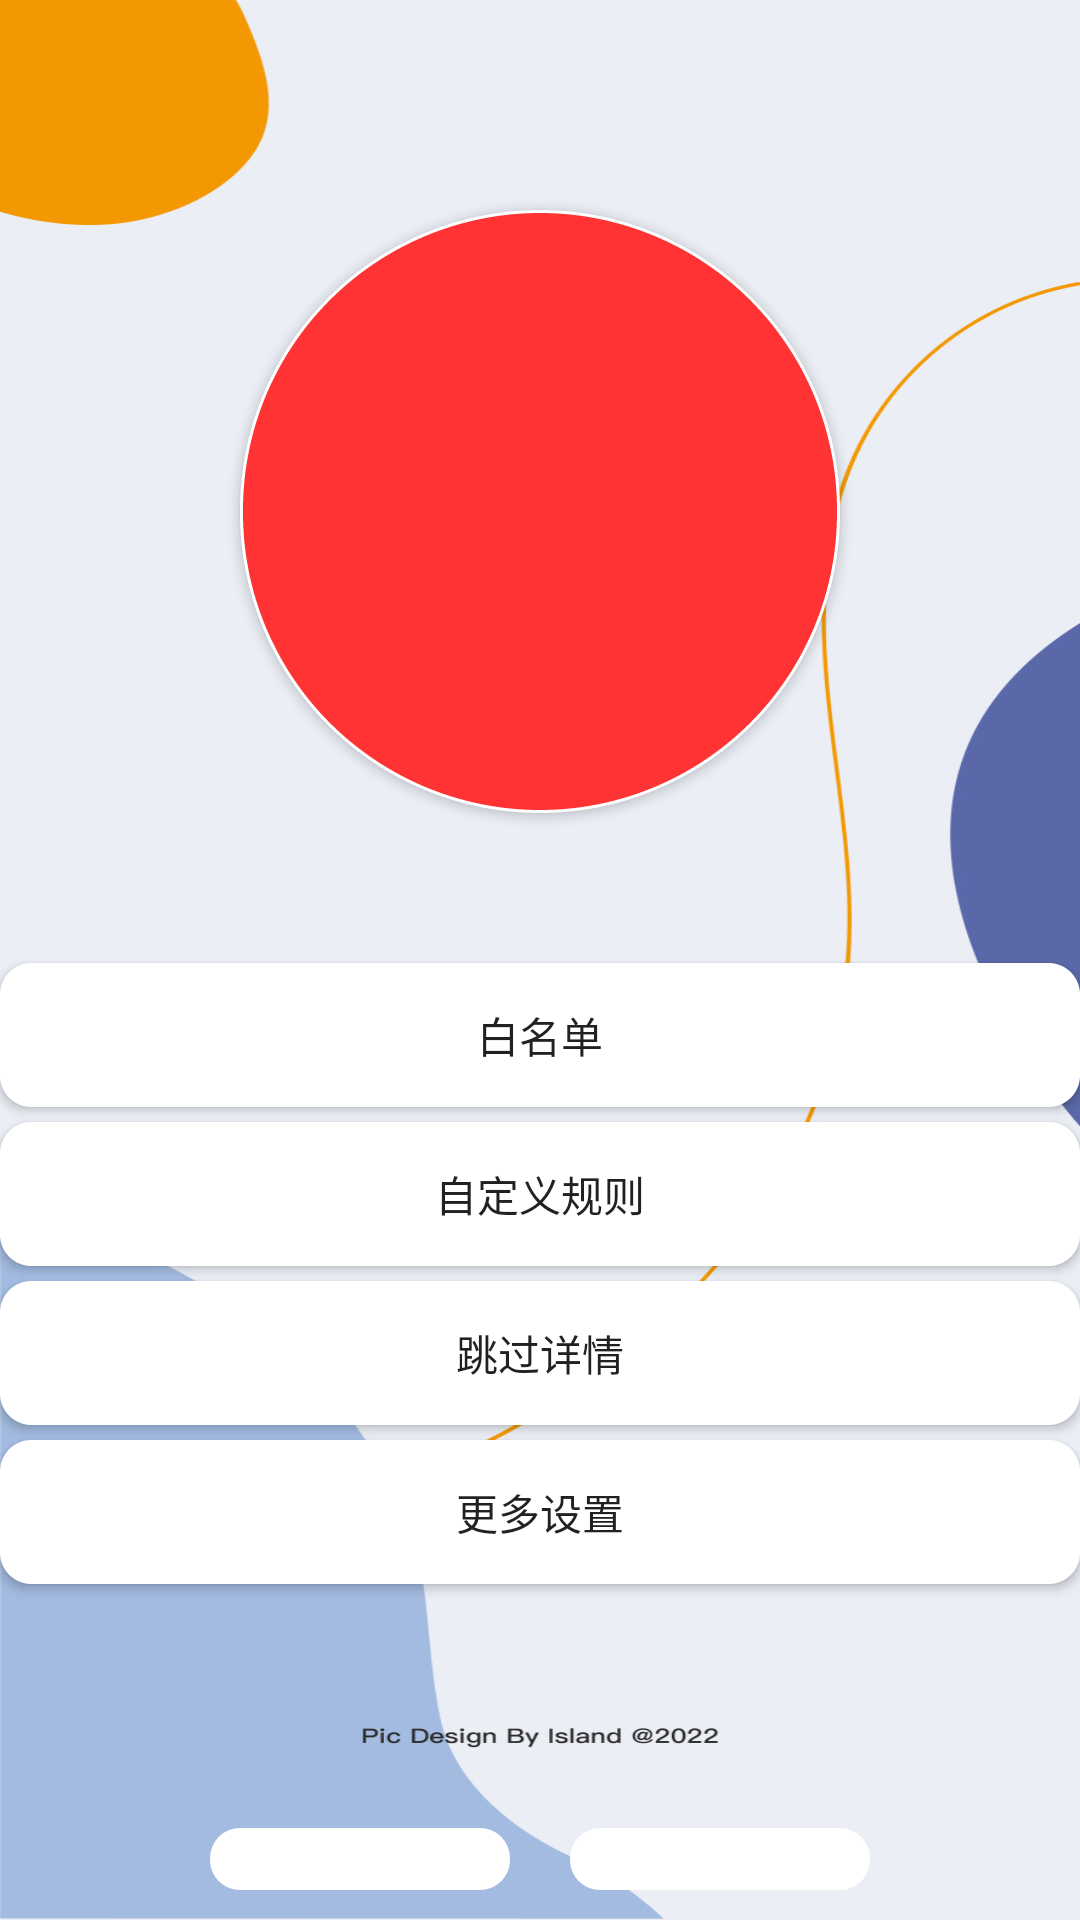

The Android layout XML behind this screen, and the referenced resources:
<!-- AndroidManifest.xml: application theme Theme.SkipAds -->
<!-- res/layout/activity_main.xml -->
<?xml version="1.0" encoding="utf-8"?>
<RelativeLayout xmlns:android="http://schemas.android.com/apk/res/android"
    android:layout_width="match_parent"
    android:layout_height="match_parent"
    android:orientation="vertical"
    android:background="@drawable/main">

    <ToggleButton
        android:id="@+id/tv1"
        android:layout_width="wrap_content"
        android:layout_height="wrap_content"
        android:layout_centerHorizontal="true"
        android:layout_marginTop="70dp"
        android:background="@drawable/button_style2"
        android:padding="100dp"
        android:textSize="0dp" />

    <Button
        android:id="@+id/btn1"
        android:layout_width="match_parent"
        android:layout_height="wrap_content"
        android:layout_below="@id/tv1"
        android:layout_marginTop="50dp"
        android:background="@drawable/button_style"
        android:text="@string/whitelist" />

    <Button
        android:id="@+id/btn2"
        android:layout_width="match_parent"
        android:layout_height="wrap_content"
        android:layout_below="@id/btn1"
        android:layout_marginTop="5dp"
        android:background="@drawable/button_style"
        android:text="@string/self_defined" />

    <Button
        android:id="@+id/btn4"
        android:layout_width="match_parent"
        android:layout_height="wrap_content"
        android:layout_below="@id/btn2"
        android:layout_marginTop="5dp"
        android:background="@drawable/button_style"
        android:text="@string/time" />

    <Button
        android:id="@+id/btn7"
        android:layout_width="match_parent"
        android:layout_height="wrap_content"
        android:layout_below="@id/btn4"
        android:layout_marginTop="5dp"
        android:background="@drawable/button_style"
        android:text="@string/btn_setting"
        />

    <TextView
        android:id="@+id/btn5"
        android:layout_width="wrap_content"
        android:layout_height="wrap_content"
        android:layout_alignParentBottom="true"
        android:layout_alignParentLeft="true"
        android:gravity="center"
        android:textColor="@color/white"
        android:layout_marginLeft="70dp"
        android:layout_marginBottom="10dp"
        android:background="@drawable/textview_style2"
        android:text="@string/instructions" />

    <TextView
        android:id="@+id/btn6"
        android:layout_width="wrap_content"
        android:layout_height="wrap_content"
        android:layout_alignParentBottom="true"
        android:layout_alignParentRight="true"
        android:gravity="center"
        android:textColor="@color/white"
        android:layout_marginBottom="10dp"
        android:layout_marginRight="70dp"
        android:background="@drawable/textview_style2"
        android:text="@string/question" />

</RelativeLayout>
<!-- resources referenced by this layout -->
<resources>
  <color name="white">#FFFFFFFF</color>
  <!-- drawable button_style (drawable) -->
  <?xml version="1.0" encoding="utf-8"?>
  <shape xmlns:android="http://schemas.android.com/apk/res/android">
      <size
          android:width="100dp"
          android:height="20dp"
          />
      <solid android:color="#ffffff" />
  
      <corners android:radius="10dp" />
  
      <stroke
          android:width="1dp"
          android:color="@color/white"
          android:dashWidth="1dp" />
  </shape>
  <!-- drawable button_style2 (drawable) -->
  <?xml version="1.0" encoding="utf-8"?>
  <shape xmlns:android="http://schemas.android.com/apk/res/android">
      <size
          android:width="100dp"
          android:height="20dp"
          />
      <solid android:color="@color/red" />
  
      <corners android:radius="2000dp" />
  
      <stroke
          android:width="1dp"
          android:color="@color/white"
          android:dashWidth="1dp" />
  </shape>
  <!-- drawable main: jpg bitmap (drawable, 64053 bytes) -->
  <!-- drawable textview_style2 (drawable) -->
  <?xml version="1.0" encoding="utf-8"?>
  <shape xmlns:android="http://schemas.android.com/apk/res/android">
      <size
          android:width="100dp"
          android:height="20dp"
          />
      <solid android:color="#ffffff" />
  
      <corners android:radius="10dp" />
  
  </shape>
  <string name="btn_setting">更多设置</string>
  <string name="instructions">使用说明</string>
  <string name="question">问题反馈</string>
  <string name="self_defined">自定义规则</string>
  <string name="time">跳过详情</string>
  <string name="whitelist">白名单</string>
  <style name="Theme.SkipAds" parent="Theme.MaterialComponents.DayNight.DarkActionBar">
          
          <item name="colorPrimary">@color/purple_500</item>
          <item name="colorPrimaryVariant">@color/purple_700</item>
          <item name="colorOnPrimary">@color/white</item>
          
          <item name="colorSecondary">@color/teal_200</item>
          <item name="colorSecondaryVariant">@color/teal_700</item>
          <item name="colorOnSecondary">@color/black</item>
          
          <item name="android:statusBarColor" tools:targetApi="l">?attr/colorPrimaryVariant</item>
          
      </style>
  <color name="red">#FF3333</color>
  <color name="purple_500">#29A8ED</color>
  <color name="purple_700">#29A8ED</color>
  <color name="teal_200">#009100</color>
  <color name="teal_700">#FF018786</color>
  <color name="black">#FF000000</color>
</resources>
